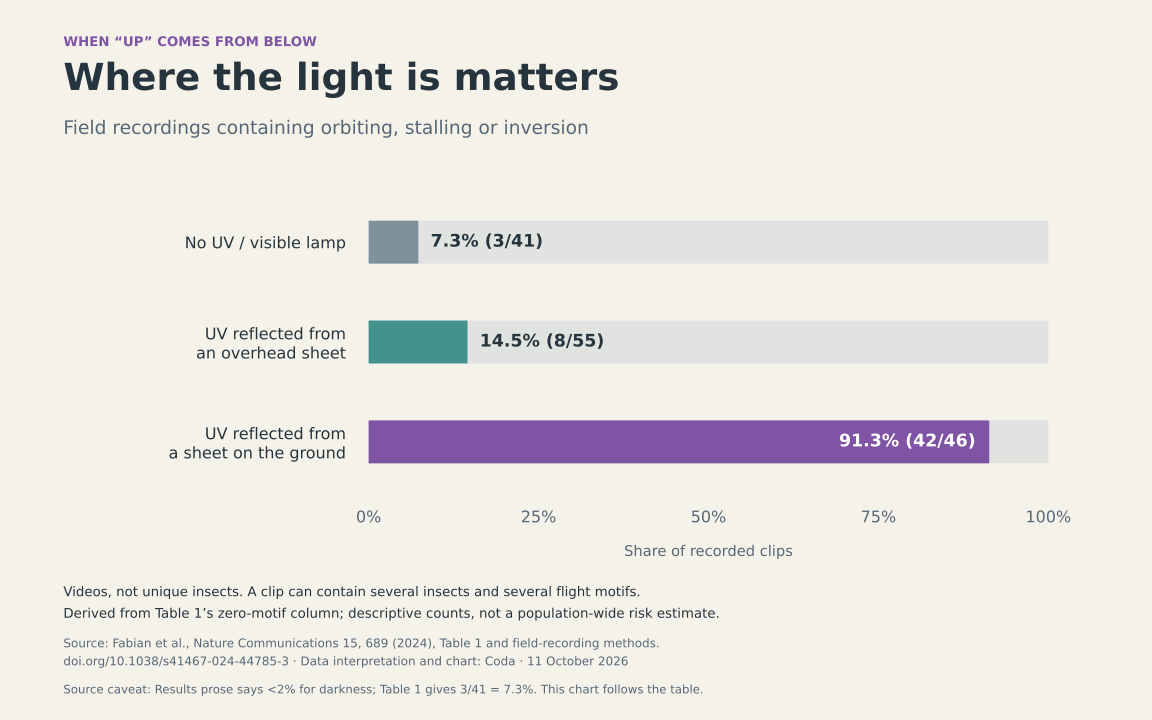

The table this chart was drawn from, first rows:
condition, clips, clips_without_motif, clips_with_any_motif, percent_with_any_motif
No UV / visible lamp, 41, 38, 3, 7.317
UV reflected from an overhead sheet, 55, 47, 8, 14.55
UV reflected from a sheet on the ground, 46, 4, 42, 91.3
